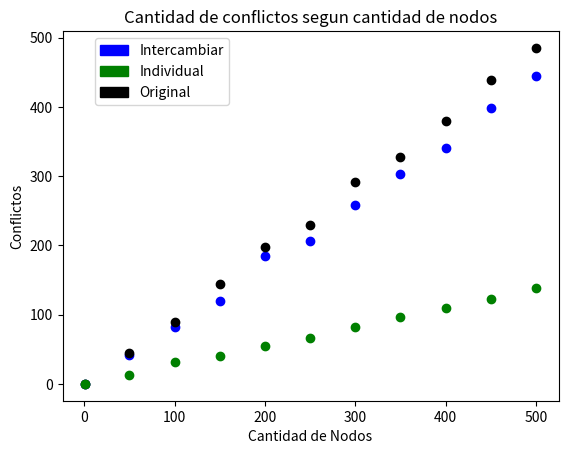

The script that saved this image:
import numpy as np
import matplotlib.pyplot as plt
import matplotlib.patches as mpatches

n_groups = 10


x = [1,50,100,150,200,250,300,350,400,450,500]

prom_intercambio = [0,42,82,120,185,207,258,303,341,398,444]
prom_individual = [0,13,31,41,55,66,82,96,109,123,138]
prom_original = [0,44,90,144,198,229,292,328,380,438,485]


plt.plot(x,prom_intercambio,'ro', color='blue')
plt.plot(x,prom_original,'ro', color='black')
plt.plot(x,prom_individual,'ro', color='green')

interPatch = mpatches.Patch(color='blue', label='Intercambiar')
indivPatch = mpatches.Patch(color='green', label='Individual')
origPatch = mpatches.Patch(color='black', label='Original')


plt.legend([interPatch,indivPatch,origPatch],['Intercambiar','Individual','Original'],bbox_to_anchor=(0.35, 1))
plt.xlabel('Cantidad de Nodos')
plt.ylabel('Conflictos')
plt.title('Cantidad de conflictos segun cantidad de nodos')

#plt.tight_layout()
plt.show()